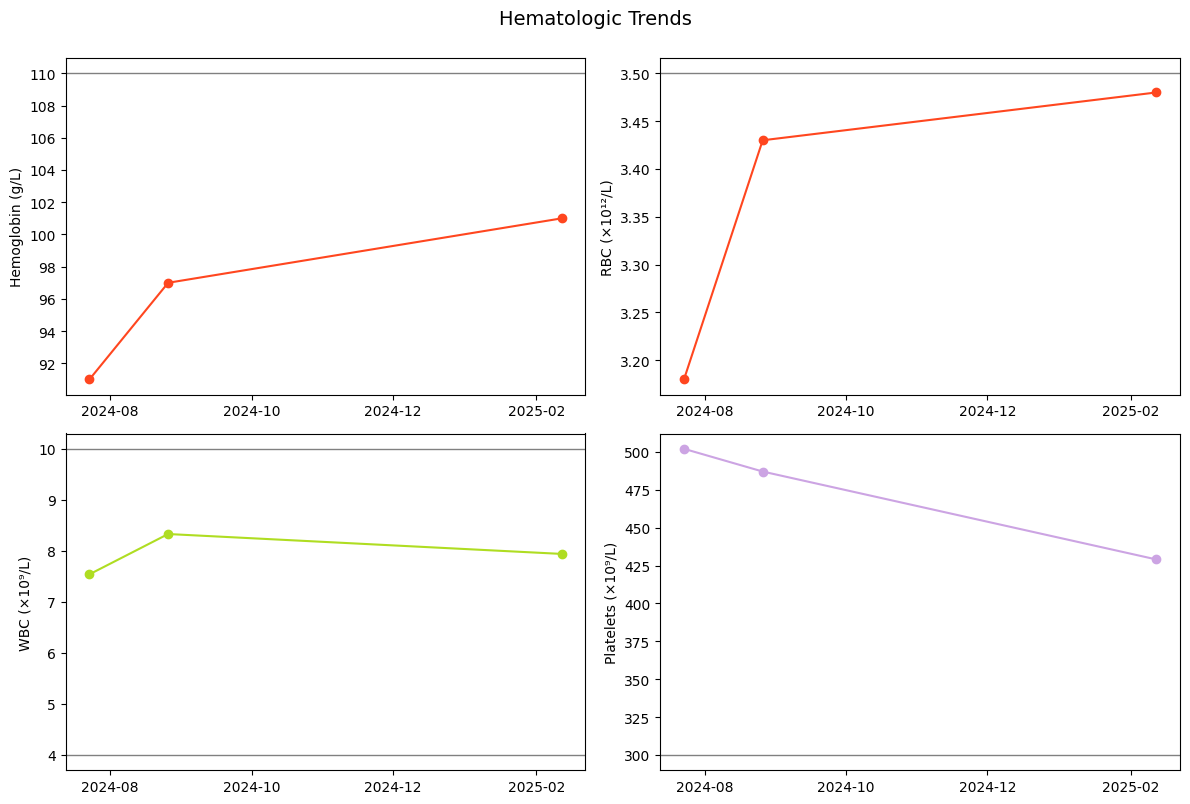

The matplotlib source for this figure:
import matplotlib.pyplot as plt
import pandas as pd
from matplotlib import ticker
from matplotlib.dates import MonthLocator, DateFormatter  # 修改后的导入语句

# 准备数据
data = {
    'Date': ['2024/7/23', '2024/8/26', '2025/2/12'],
    'Hemoglobin': [91, 97, 101],
    'RBC': [3.18, 3.43, 3.48],
    'WBC': [7.54, 8.33, 7.94],
    'Platelets': [502, 487, 429]
}
df = pd.DataFrame(data)
df['Date'] = pd.to_datetime(df['Date'])

# 创建图表
plt.style.use('default')  # 恢复默认简洁样式
fig, axs = plt.subplots(2, 2, figsize=(12, 8))

# 主标题
fig.suptitle('Hematologic Trends',
             fontsize=14, y=1.0)

# 血红蛋白子图
axs[0,0].plot(df['Date'], df['Hemoglobin'], marker='o', color='#ff461f')
axs[0,0].axhline(y=110, color='gray', linestyle='-', linewidth=1)
axs[0,0].set_ylabel('Hemoglobin (g/L)')
axs[0,0].yaxis.set_major_locator(ticker.MultipleLocator(2))  # 修改为以2为间距的刻度

# 红细胞子图
axs[0,1].plot(df['Date'], df['RBC'], marker='o', color='#ff461f')
axs[0,1].axhline(y=3.5, color='gray', linestyle='-', linewidth=1)
axs[0,1].set_ylabel('RBC (×10¹²/L)')

# 白细胞子图
axs[1,0].plot(df['Date'], df['WBC'], marker='o', color='#afdd22')
axs[1,0].axhline(y=10.0, color='gray', linestyle='-', linewidth=1)
axs[1,0].axhline(y=4.0, color='gray', linestyle='-', linewidth=1)
axs[1,0].set_ylabel('WBC (×10⁹/L)')

# 血小板子图
axs[1,1].plot(df['Date'], df['Platelets'], marker='o', color='#cca4e3')
axs[1,1].axhline(y=300, color='gray', linestyle='-', linewidth=1)
axs[1,1].set_ylabel('Platelets (×10⁹/L)')

# 统一调整所有子图
for ax in axs.flat:
    # 设置双数月份显示（2,4,6,8,10,12月）
    ax.xaxis.set_major_locator(MonthLocator(bymonth=(2,4,6,8,10,12), interval=1))
    # 设置日期格式为年月
    ax.xaxis.set_major_formatter(DateFormatter("%Y-%m"))
    # 坐标轴标签
    ax.tick_params(axis='both', which='major', labelsize=10)
    # 去除标签旋转设置
    plt.setp(ax.get_xticklabels(), rotation=0, ha='center')  # 修改为不旋转且居中对齐
plt.tight_layout()
plt.savefig('Hematologic_Parameters.png', dpi=300, bbox_inches='tight')
plt.show()